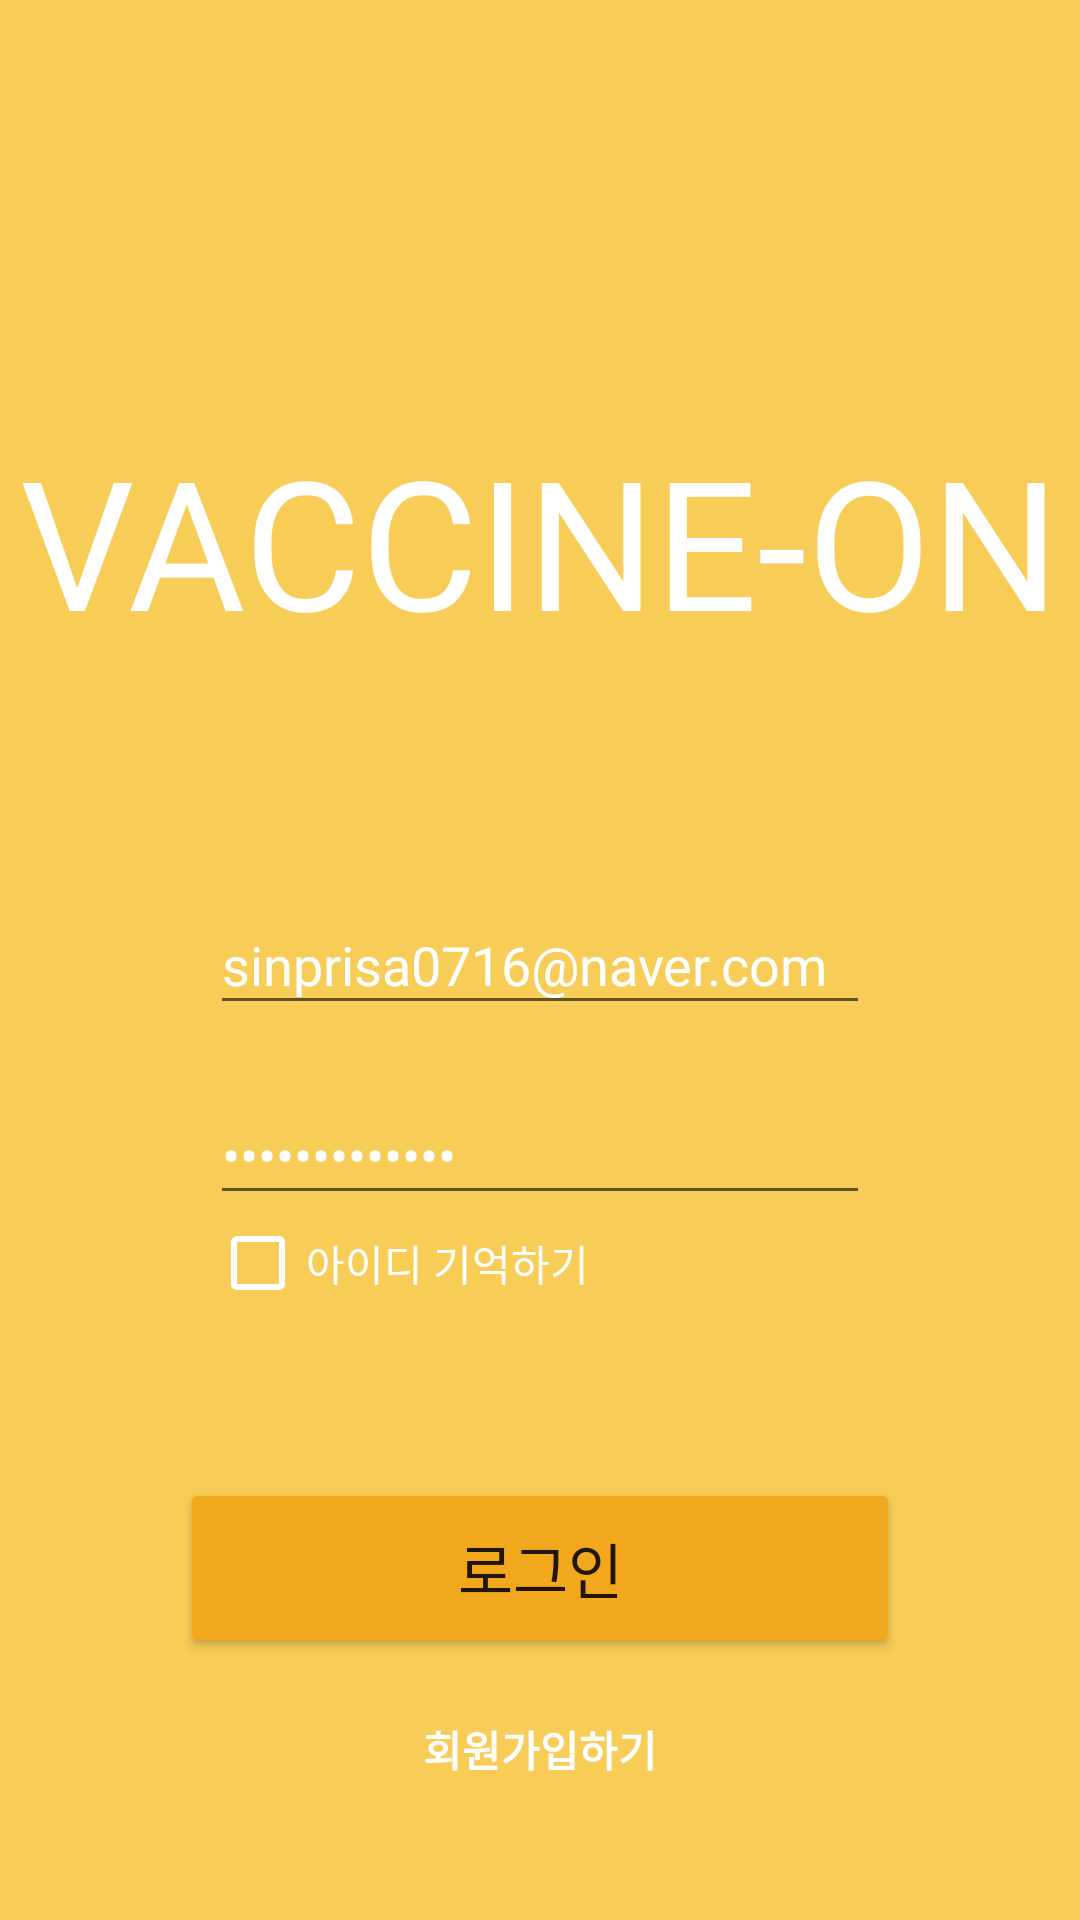

Here is an Android app screen rendered from its layout file. Give the layout XML and the strings, colors and styles it references.
<!-- AndroidManifest.xml: application theme Theme.Vaccine_on -->
<!-- res/layout/activity_login.xml -->
<?xml version="1.0" encoding="utf-8"?>
<androidx.constraintlayout.widget.ConstraintLayout xmlns:android="http://schemas.android.com/apk/res/android"
    xmlns:app="http://schemas.android.com/apk/res-auto"
    xmlns:tools="http://schemas.android.com/tools"
    android:layout_width="match_parent"
    android:background="@color/main_color1"
    android:layout_height="match_parent"
    tools:context=".Activity.LogInActivity">

    <TextView
        android:id="@+id/textView2"
        android:layout_width="wrap_content"
        android:layout_height="wrap_content"
        android:fontFamily="@font/agency_b"
        android:text="@string/app_name2"
        android:textColor="#FFFFFF"
        android:textSize="60sp"
        app:layout_constraintBottom_toBottomOf="parent"
        app:layout_constraintEnd_toEndOf="parent"
        app:layout_constraintStart_toStartOf="parent"
        app:layout_constraintTop_toTopOf="parent"
        app:layout_constraintVertical_bias="0.25" />

    <EditText
        android:id="@+id/log_in_email"
        android:layout_width="0dp"
        android:layout_height="wrap_content"
        android:layout_margin="70dp"
        android:ems="10"
        android:fontFamily="@font/nanum_square_r"
        android:hint="@string/id"
        android:text="sinprisa0716@naver.com"
        android:inputType="textPersonName"
        android:textColor="#FFFFFF"
        android:textColorHighlight="#FFFFFF"
        android:textColorHint="#FFFFFF"
        android:textColorLink="#FFFFFF"
        app:layout_constraintBottom_toBottomOf="parent"
        app:layout_constraintEnd_toEndOf="parent"
        app:layout_constraintStart_toStartOf="parent"
        app:layout_constraintTop_toTopOf="parent"
        tools:ignore="TextFields" />

    <EditText
        android:id="@+id/log_in_pwd"
        android:layout_width="0dp"
        android:layout_height="wrap_content"
        android:layout_marginStart="70dp"
        android:layout_marginLeft="70dp"
        android:layout_marginTop="20dp"
        android:layout_marginEnd="70dp"
        android:layout_marginRight="70dp"
        android:ems="10"
        android:fontFamily="@font/agency_r"
        android:hint="@string/pwd"
        android:text="sinprisa0716@"
        android:inputType="textPassword"
        android:textColor="#FFFFFF"
        android:textColorHighlight="#FFFFFF"
        android:textColorHint="#FFFFFF"
        android:textColorLink="#FFFFFF"
        app:layout_constraintEnd_toEndOf="parent"
        app:layout_constraintStart_toStartOf="parent"
        app:layout_constraintTop_toBottomOf="@+id/log_in_email" />

    <Button
        android:id="@+id/log_in"
        android:layout_width="0dp"
        android:layout_height="60dp"
        android:layout_margin="60dp"
        android:fontFamily="@font/nanum_square_r"
        android:text="@string/log_in"
        android:textSize="20sp"
        app:backgroundTint="@color/main_color2"
        app:layout_constraintBottom_toBottomOf="parent"
        app:layout_constraintEnd_toEndOf="parent"
        app:layout_constraintHorizontal_bias="1.0"
        app:layout_constraintStart_toStartOf="parent"
        app:layout_constraintTop_toBottomOf="@+id/log_in_pwd" />

    <CheckBox
        android:id="@+id/checkBox"
        android:layout_width="wrap_content"
        android:layout_height="wrap_content"
        android:fontFamily="@font/nanum_square_r"
        android:text="@string/id_remember"
        android:textColor="@color/white"
        app:buttonTint="@color/white"
        app:layout_constraintStart_toStartOf="@+id/log_in_pwd"
        app:layout_constraintTop_toBottomOf="@+id/log_in_pwd" />

    <TextView
        android:id="@+id/sign_up_btn"
        android:layout_width="wrap_content"
        android:layout_height="wrap_content"
        android:fontFamily="@font/nanum_square_r"
        android:text="@string/sign_up_btn"
        android:textColor="@color/white"
        android:textStyle="bold"
        android:layout_margin="20dp"
        app:layout_constraintEnd_toEndOf="parent"
        app:layout_constraintStart_toStartOf="parent"
        app:layout_constraintTop_toBottomOf="@+id/log_in" />


</androidx.constraintlayout.widget.ConstraintLayout>
<!-- resources referenced by this layout -->
<resources>
  <color name="main_color1">#F8CD57</color>
  <color name="main_color2">#F1A81D</color>
  <color name="white">#FFFFFFFF</color>
  
      //app color
  <string name="app_name2">VACCINE-ON</string>
  
      //intro page
  <string name="id">이메일</string>
  <string name="id_remember">아이디 기억하기</string>
  <string name="log_in">로그인</string>
  <string name="pwd">비밀번호</string>
  <string name="sign_up_btn">회원가입하기</string>
  
      //sign-up page
  <style name="Theme.Vaccine_on" parent="Theme.AppCompat.Light.NoActionBar">
          
          <item name="colorPrimary">@color/purple_500</item>
          <item name="colorPrimaryVariant">@color/black</item>
          <item name="colorOnPrimary">@color/white</item>
          
          <item name="colorSecondary">@color/teal_200</item>
          <item name="colorSecondaryVariant">@color/teal_700</item>
          <item name="colorOnSecondary">@color/black</item>
          
          <item name="android:statusBarColor" tools:targetApi="l">?attr/colorPrimaryVariant</item>
          
      </style>
  <color name="purple_500">#FF6200EE</color>
  <color name="black">#FF000000</color>
  <color name="teal_200">#FF03DAC5</color>
  <color name="teal_700">#FF018786</color>
</resources>
